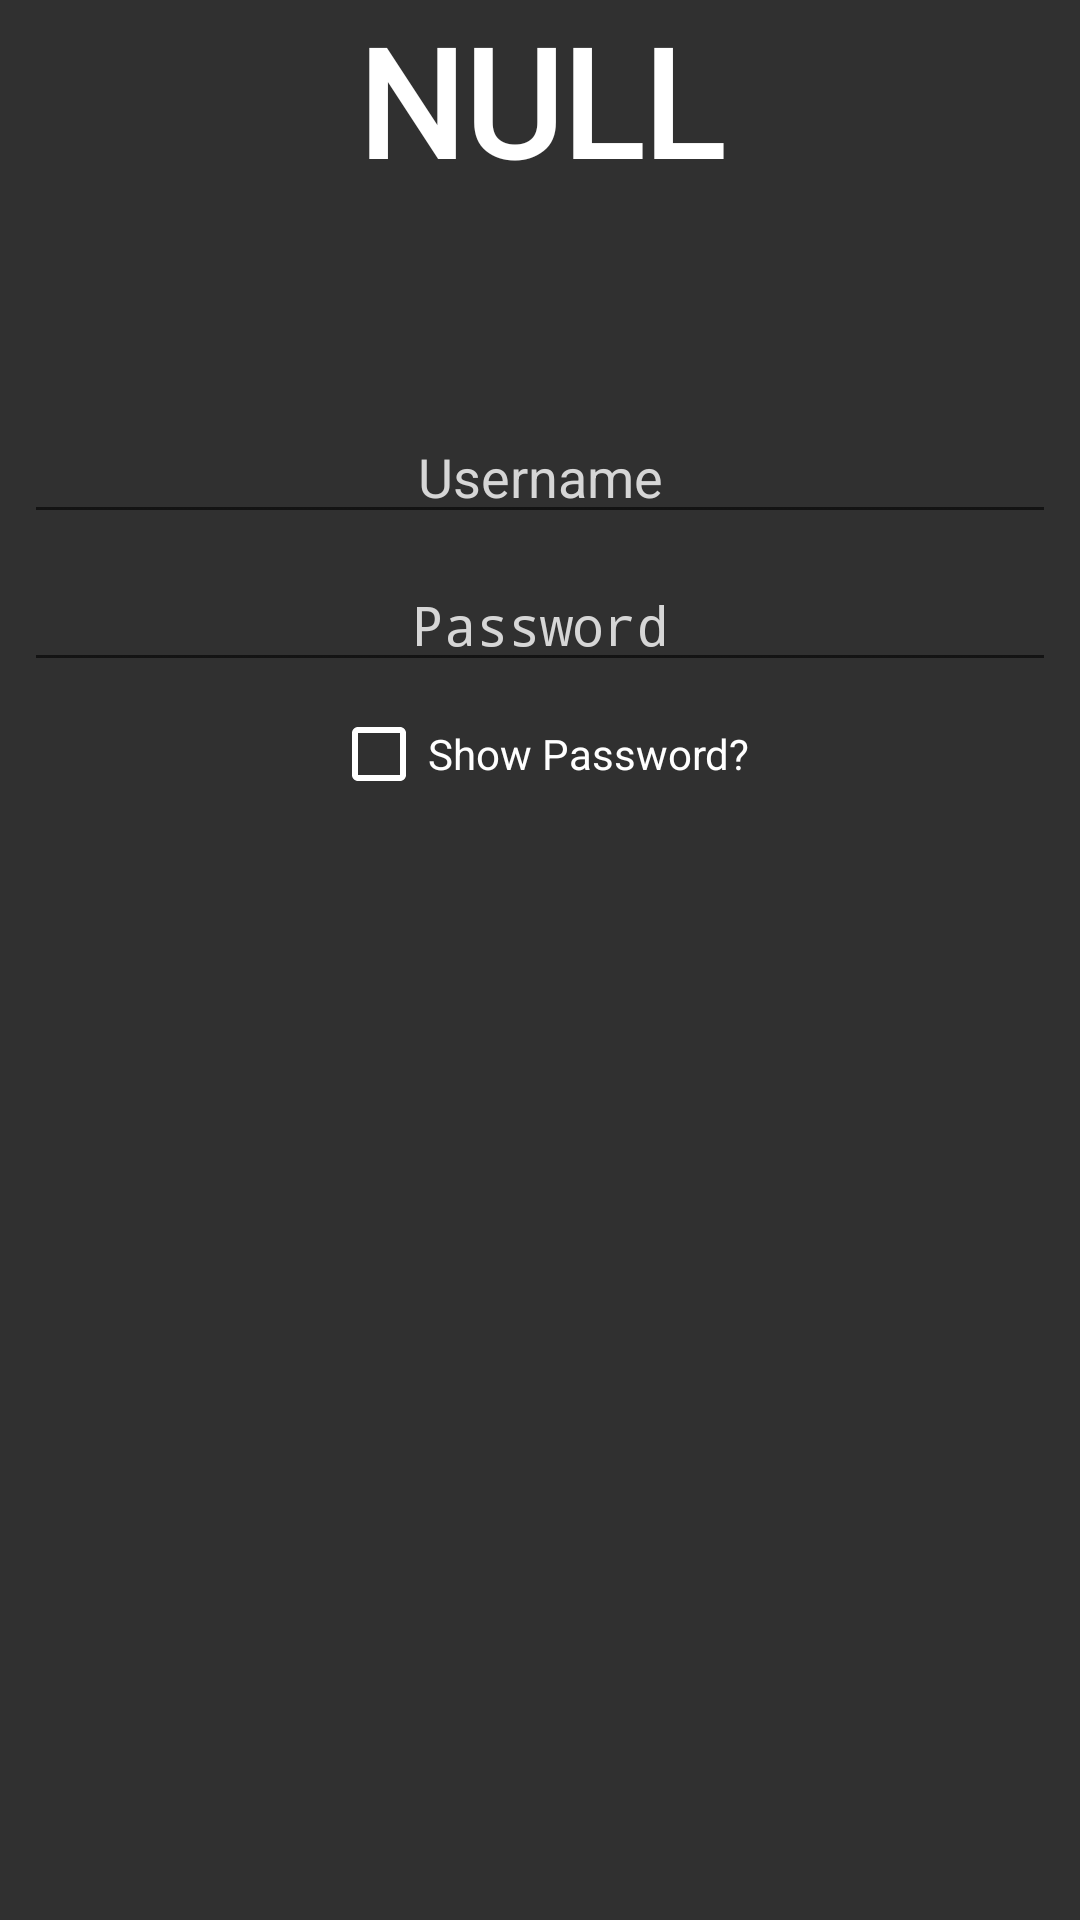

Write the Android layout XML for this screen, with the resource values it uses.
<!-- AndroidManifest.xml: application theme AppTheme -->
<!-- res/layout/activity_selected_password.xml -->
<?xml version="1.0" encoding="utf-8"?>
<FrameLayout xmlns:android="http://schemas.android.com/apk/res/android"
             xmlns:app="http://schemas.android.com/apk/res-auto" xmlns:tools="http://schemas.android.com/tools"
             android:layout_width="match_parent"
             android:layout_height="match_parent"
             android:background="@color/colorGrey2"
             tools:context=".SelectedPasswordActivity">

    
    <android.support.constraint.ConstraintLayout
            android:layout_width="match_parent"
            android:layout_height="match_parent">
        <TextView android:id="@+id/fullscreen_content"
                  android:layout_width="match_parent"
                  android:layout_height="wrap_content"
                  android:keepScreenOn="true"
                  android:textColor="@android:color/white"
                  android:textSize="50sp"
                  android:gravity="center"
                  android:text="@string/null_data" android:textAlignment="center"
                  android:fontFamily="@font/montserrat_bold" android:textStyle="bold"
                  app:layout_constraintEnd_toEndOf="parent" app:layout_constraintStart_toStartOf="parent"
                  app:layout_constraintTop_toTopOf="parent"/>
        <EditText
                android:layout_width="0dp"
                android:layout_height="wrap_content"
                android:inputType="textPersonName"
                android:ems="10"
                android:id="@+id/txtUsername" android:layout_marginEnd="8dp" app:layout_constraintEnd_toEndOf="parent"
                android:layout_marginStart="8dp" app:layout_constraintStart_toStartOf="parent"
                android:layout_marginTop="8dp" android:layout_marginBottom="8dp"
                app:layout_constraintBottom_toBottomOf="parent" android:textColor="@color/White"
                android:textColorHint="@color/lightWhite" android:textAlignment="center" android:hint="@string/username"
                app:layout_constraintVertical_bias="0.120000005"
                app:layout_constraintTop_toBottomOf="@+id/fullscreen_content" android:autofillHints=""/>
        <EditText
                android:layout_width="0dp"
                android:layout_height="wrap_content"
                android:ems="10"
                android:id="@+id/txtPassword" android:layout_marginEnd="8dp" app:layout_constraintEnd_toEndOf="parent"
                android:layout_marginStart="8dp" app:layout_constraintStart_toStartOf="parent"
                android:layout_marginTop="8dp" android:layout_marginBottom="8dp"
                app:layout_constraintBottom_toBottomOf="parent" android:textColor="@color/White"
                android:textColorHint="@color/lightWhite" android:textAlignment="center" android:hint="@string/password"
                app:layout_constraintVertical_bias="0.0"
                app:layout_constraintTop_toBottomOf="@+id/txtUsername"
                android:inputType="textPassword" android:autofillHints=""/>
        <CheckBox
                android:text="@string/show_password"
                android:layout_width="wrap_content"
                android:layout_height="wrap_content" android:id="@+id/chkShowPass" android:textAlignment="center"
                android:textColor="@color/White" android:layout_marginEnd="8dp"
                app:layout_constraintEnd_toEndOf="parent"
                android:layout_marginTop="8dp" android:layout_marginStart="8dp"
                app:layout_constraintStart_toStartOf="parent" android:layout_marginBottom="8dp"
                app:layout_constraintBottom_toBottomOf="parent" app:layout_constraintTop_toBottomOf="@+id/txtPassword"
                app:layout_constraintVertical_bias="0.0" android:buttonTint="@color/White"
        />
    </android.support.constraint.ConstraintLayout>

    

</FrameLayout>
<!-- resources referenced by this layout -->
<resources>
  <color name="White">#FFFFFF</color>
  <color name="colorGrey2">#303030</color>
  <color name="lightWhite">#D6D6D6</color>
  <string name="null_data">NULL</string>
  <string name="password">Password</string>
  <string name="show_password">Show Password?</string>
  <string name="username">Username</string>
  <style name="AppTheme" parent="Theme.AppCompat.Light.NoActionBar">
          
          <item name="colorPrimary">@color/colorGrey1</item>
          <item name="colorPrimaryDark">@color/colorGrey2</item>
          <item name="colorAccent">@color/colorAccent</item>
      </style>
  <color name="colorGrey1">#212121</color>
  <color name="colorAccent">#D81B60</color>
</resources>
